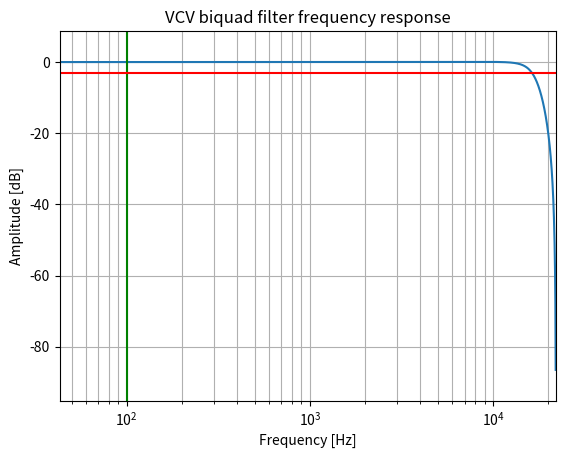

The matplotlib source for this figure:
"""
Frequency response using VCV biquad filter coefficients
"""

from scipy import signal
import matplotlib.pyplot as plt
import numpy as np

fs = 44100  # sampling frequency (Hz)

a = [1.000000, 0.870693, 0.329865]
b = [0.550139, 1.100279, 0.550139]
w, h = signal.freqz(b, a, fs=fs)

print('a:', a)
print('b:', b)

plt.semilogx(w, 20 * np.log10(abs(h)))
plt.title('VCV biquad filter frequency response')
plt.xlabel('Frequency [Hz]')
plt.ylabel('Amplitude [dB]')
plt.margins(0, 0.1)
plt.grid(which='both', axis='both')
plt.axvline(100, color='green')  # cutoff frequency
plt.axhline(-3, color='red')  # -3dB
plt.show()
